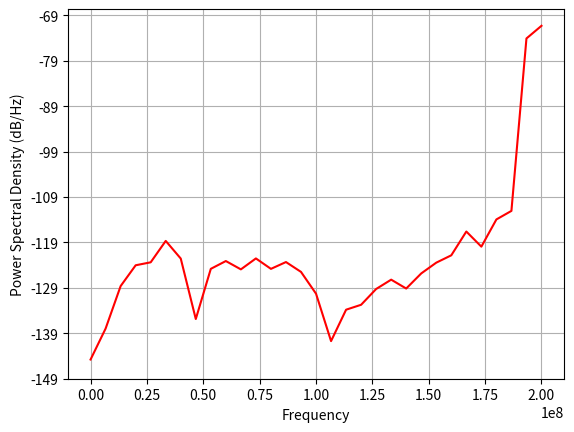
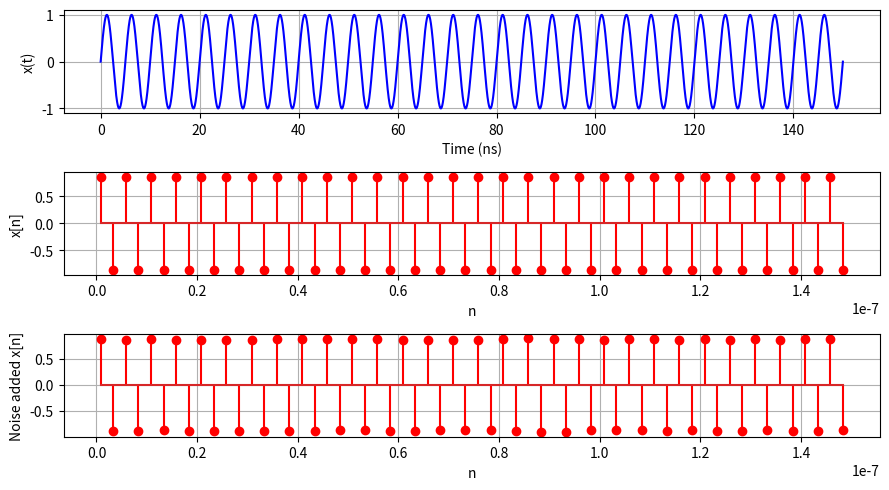
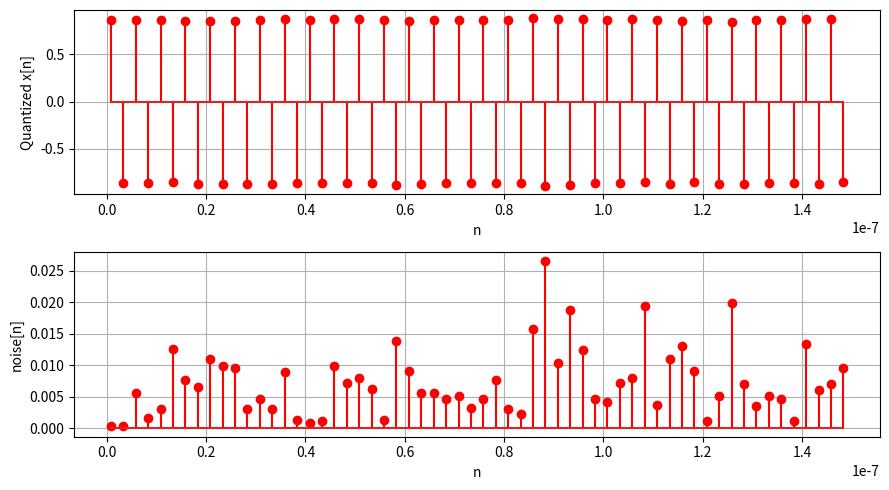
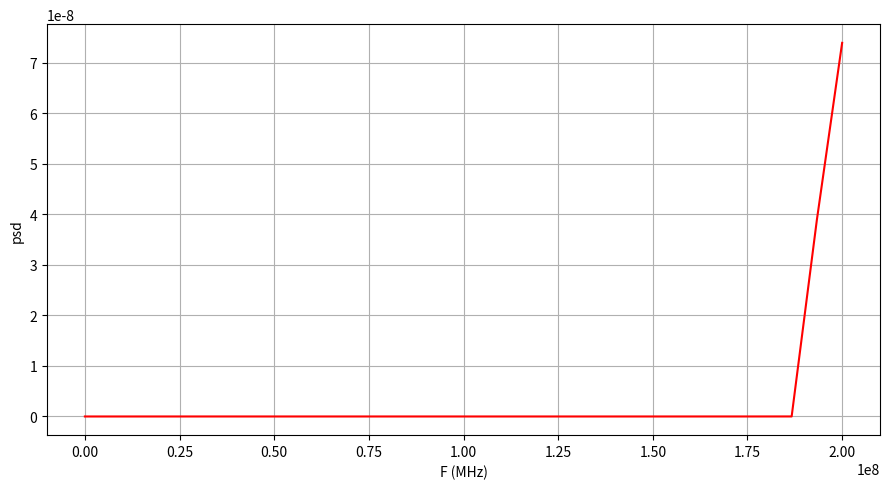

The matplotlib source for these figures, in order:
import numpy as np
import matplotlib.pyplot as plt
from matplotlib.pyplot import psd
from scipy.fft import fft, fftfreq
from scipy.signal import windows as window

def quantize(signal, num_bits):
    num_levels = 2**num_bits
    quant_step = 2/num_levels # if teh range is [-1,1]
    signal_q = np.round(signal/quant_step)*quant_step
    return signal_q

F  = 200e6  # frequency of x(t)
Fs = 400e6  # Sampling frequency
Ts = 1 / Fs 

t = np.linspace(0, 30/F, 100000)  
x_t = 1*np.sin(2*np.pi*F*t)  
n = np.arange(Ts/3, 30/F+Ts/3, Ts)  
N = len(n)
#n = np.arange(0, 30/F, Ts)  
x_n = 1*np.sin(2*np.pi*F*n)  # Sampled signal

#add noise with variance as calculated
noise_variance_calc = 79.24e-6
added_noise_n = np.random.normal(0, np.sqrt(noise_variance_calc), len(n))
x_noise_n = x_n + added_noise_n # noisy signal
#Quantization :
x_q_n = quantize(x_noise_n, 12)

noise = np.abs(x_n - x_q_n)
#to find and plot PSD of signal
pxx, f = psd(x_q_n, N, Fs, pad_to=N, c='r')
signal_power_psd = np.sum(pxx[len(pxx)-3:])
noise_power_psd = np.sum(pxx) - signal_power_psd
print("Signal power =", signal_power_psd)
print("Noise power  =", noise_power_psd)
SNR_dB_psd = 10*np.log10(signal_power_psd/noise_power_psd)
print("SNR in dB from PSD =", SNR_dB_psd)
#
# Plots
plt.figure(figsize=(9, 5))
plt.subplot(3, 1, 1)
plt.plot(t * 1e9, x_t,  color='b')
plt.xlabel("Time (ns)")
plt.ylabel("x(t)")
plt.grid()

plt.subplot(3, 1, 2)
plt.stem(n, x_n, linefmt='r', markerfmt='ro')
plt.xlabel("n")
plt.ylabel("x[n]")
plt.grid()
plt.tight_layout()

plt.subplot(3, 1, 3)
plt.stem(n, x_noise_n, linefmt='r', markerfmt='ro')
plt.xlabel("n")
plt.ylabel("Noise added x[n]")
plt.grid()
plt.tight_layout()


plt.figure(figsize=(9, 5))
plt.subplot(2, 1, 1)
plt.stem(n, x_q_n, linefmt='r', markerfmt='ro')
plt.xlabel("n")
plt.ylabel("Quantized x[n]")
plt.grid()


plt.subplot(2, 1, 2)
plt.stem(n, noise, linefmt='r', markerfmt='ro')
plt.xlabel("n")
plt.ylabel("noise[n]")
plt.grid()
plt.tight_layout()

plt.figure(figsize=(9, 5))
plt.plot(f, pxx, color='r')
plt.xlabel("F (MHz)")
plt.ylabel("psd")
plt.grid()
plt.tight_layout()
plt.show()

